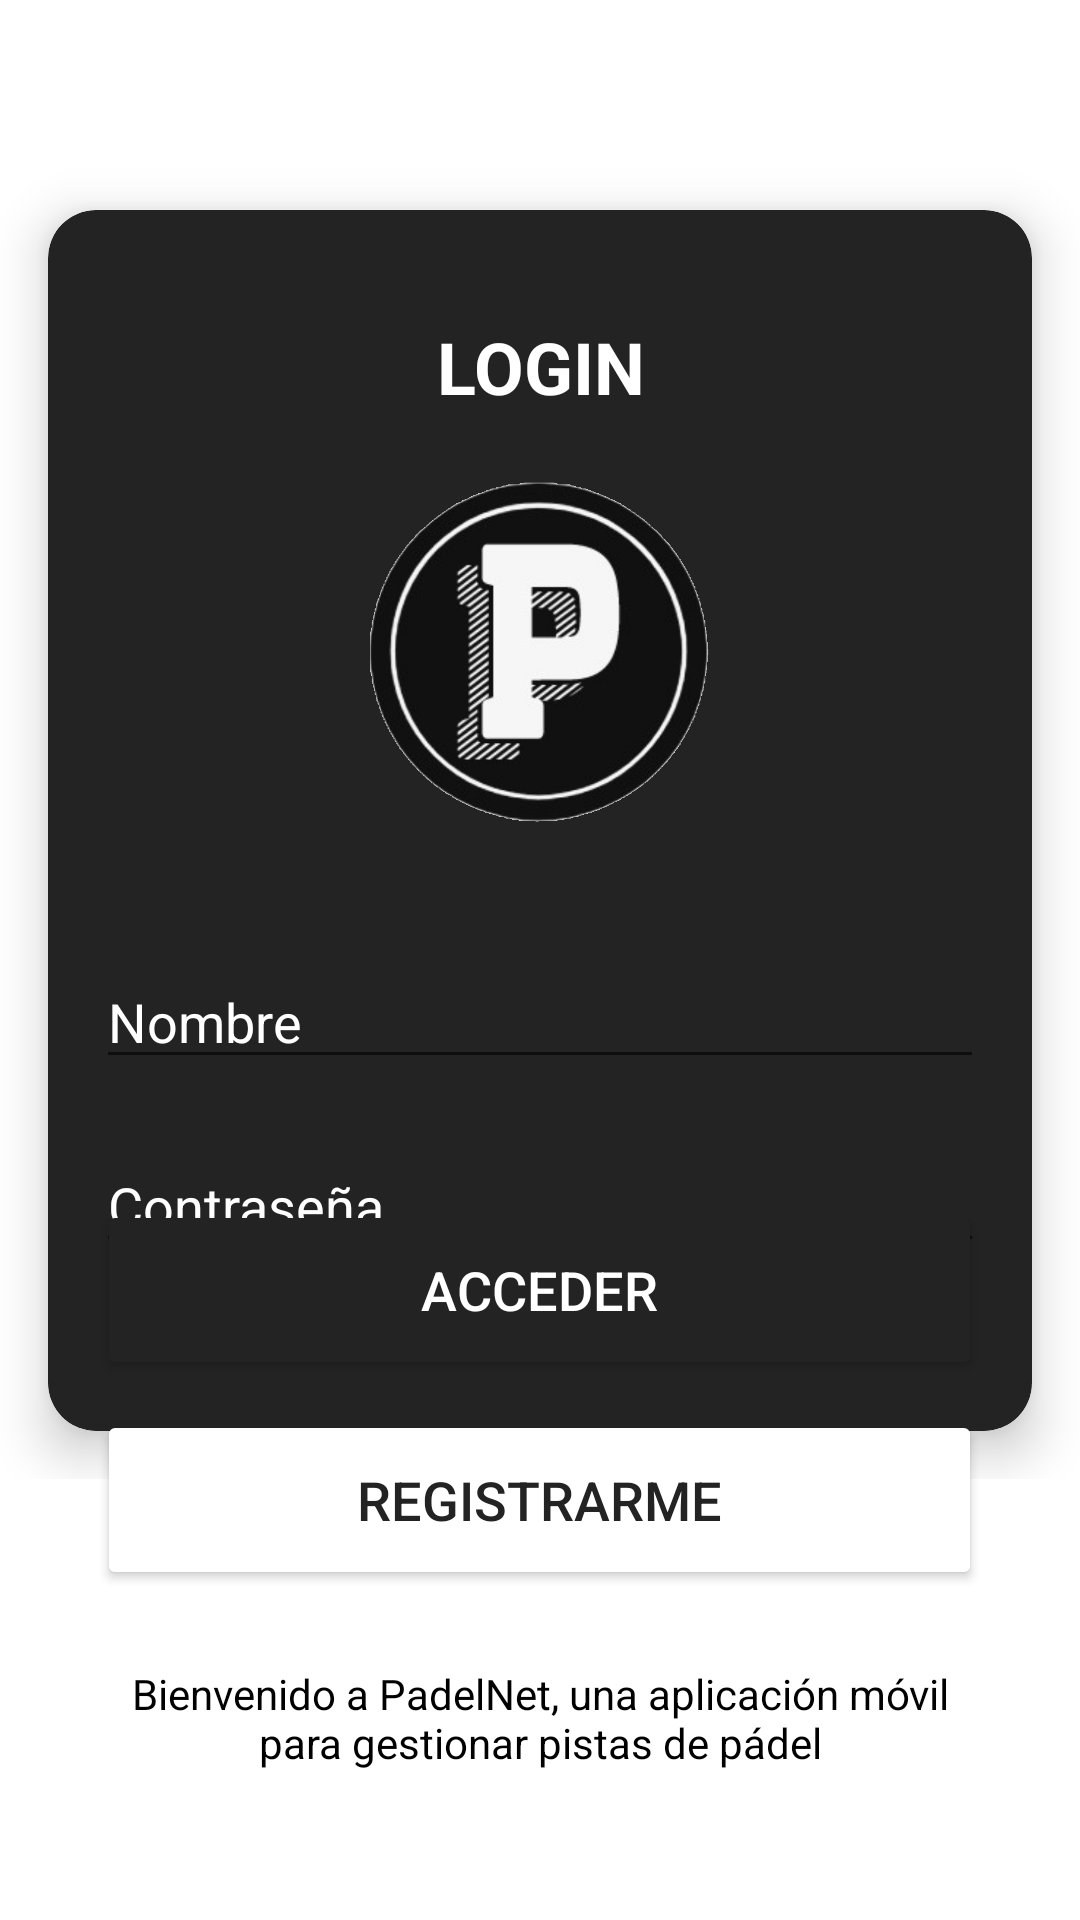

Android layout source for this screen:
<!-- AndroidManifest.xml: application theme Theme.PadelNet -->
<!-- res/layout/activity_login.xml -->
<?xml version="1.0" encoding="utf-8"?>
<RelativeLayout xmlns:android="http://schemas.android.com/apk/res/android"
    xmlns:app="http://schemas.android.com/apk/res-auto"
    android:layout_width="match_parent"
    android:layout_height="match_parent"
    android:background="@color/white">

    <RelativeLayout
        android:layout_width="match_parent"
        android:layout_height="wrap_content">

        <androidx.cardview.widget.CardView
            android:id="@+id/card_view"
            android:layout_width="match_parent"
            android:layout_height="wrap_content"
            android:layout_alignParentTop="true"
            android:layout_marginStart="16dp"
            android:layout_marginTop="70dp"
            android:layout_marginEnd="16dp"
            android:layout_marginBottom="16dp"
            app:cardCornerRadius="16dp"
            android:backgroundTint="#232323"
            app:cardElevation="10dp">

            <LinearLayout
                android:layout_width="match_parent"
                android:layout_height="wrap_content"
                android:orientation="vertical"
                android:padding="16dp">

                <TextView
                    android:id="@+id/titulo"
                    android:layout_width="match_parent"
                    android:layout_height="wrap_content"
                    android:layout_marginTop="20dp"
                    android:layout_marginBottom="20dp"
                    android:text="LOGIN"
                    android:textAlignment="center"
                    android:textSize="24sp"
                    android:textColor="@color/white"
                    android:textStyle="bold" />

                <ImageView
                    android:layout_width="match_parent"
                    android:layout_height="120dp"
                    android:layout_marginBottom="40dp"
                    android:src="@drawable/logo"/>


                <EditText
                    android:id="@+id/edit_text_name"
                    android:layout_width="match_parent"
                    android:layout_height="wrap_content"
                    android:layout_marginBottom="20dp"
                    android:textColor="@color/white"
                    android:textColorHint="@color/white"
                    android:hint="Nombre" />

                <EditText
                    android:id="@+id/edit_text_password"
                    android:layout_width="match_parent"
                    android:layout_height="wrap_content"
                    android:layout_marginBottom="20dp"
                    android:textColor="@color/white"
                    android:hint="Contraseña"
                    android:textColorHint="@color/white"
                    android:inputType="textPassword" />

                <Space
                    android:layout_width="20dp"
                    android:layout_height="20dp" />

            </LinearLayout>

        </androidx.cardview.widget.CardView>

    </RelativeLayout>

    <Button
        android:id="@+id/btn_login"
        android:layout_width="295dp"
        android:layout_height="wrap_content"
        android:layout_alignParentBottom="true"
        android:layout_centerHorizontal="true"
        android:layout_marginBottom="180dp"
        android:backgroundTint="#232323"
        android:height="60dp"
        android:text="Acceder"
        android:textColor="@color/white"
        android:textSize="18sp" />

    <Button
        android:id="@+id/btn_register"
        android:layout_width="295dp"
        android:layout_height="wrap_content"
        android:layout_alignParentBottom="true"
        android:layout_centerHorizontal="true"
        android:layout_marginBottom="110dp"
        android:backgroundTint="@color/white"
        android:height="60dp"
        android:text="Registrarme"
        android:textColor="#232323"
        android:textSize="18sp" />

    <TextView
        android:layout_width="288dp"
        android:layout_height="35dp"
        android:layout_alignParentBottom="true"
        android:layout_centerHorizontal="true"
        android:layout_marginBottom="50dp"
        android:gravity="center"
        android:text="Bienvenido a PadelNet, una aplicación móvil para gestionar pistas de pádel"
        android:textColor="@color/black" />

</RelativeLayout>
<!-- resources referenced by this layout -->
<resources>
  <!-- drawable logo: png bitmap (drawable, 150947 bytes) -->
  <style name="Theme.PadelNet" parent="Theme.MaterialComponents.DayNight.DarkActionBar">
          
          <item name="colorPrimary">@color/purple_500</item>
          <item name="colorPrimaryVariant">@color/purple_700</item>
          <item name="colorOnPrimary">@color/white</item>
          
          <item name="colorSecondary">@color/teal_200</item>
          <item name="colorSecondaryVariant">@color/teal_700</item>
          <item name="colorOnSecondary">@color/black</item>
          
          <item name="android:statusBarColor">?attr/colorPrimaryVariant</item>
          
      </style>
  <!-- not gathered from this repository: default colours our renderer supplied (Android Studio template values) -->
  <color name="purple_500">#FF6200EE</color>
  <color name="purple_700">#FF3700B3</color>
  <color name="teal_200">#FF03DAC5</color>
  <color name="teal_700">#FF018786</color>
  <color name="black">#FF000000</color>
  <color name="white">#FFFFFFFF</color>
</resources>
